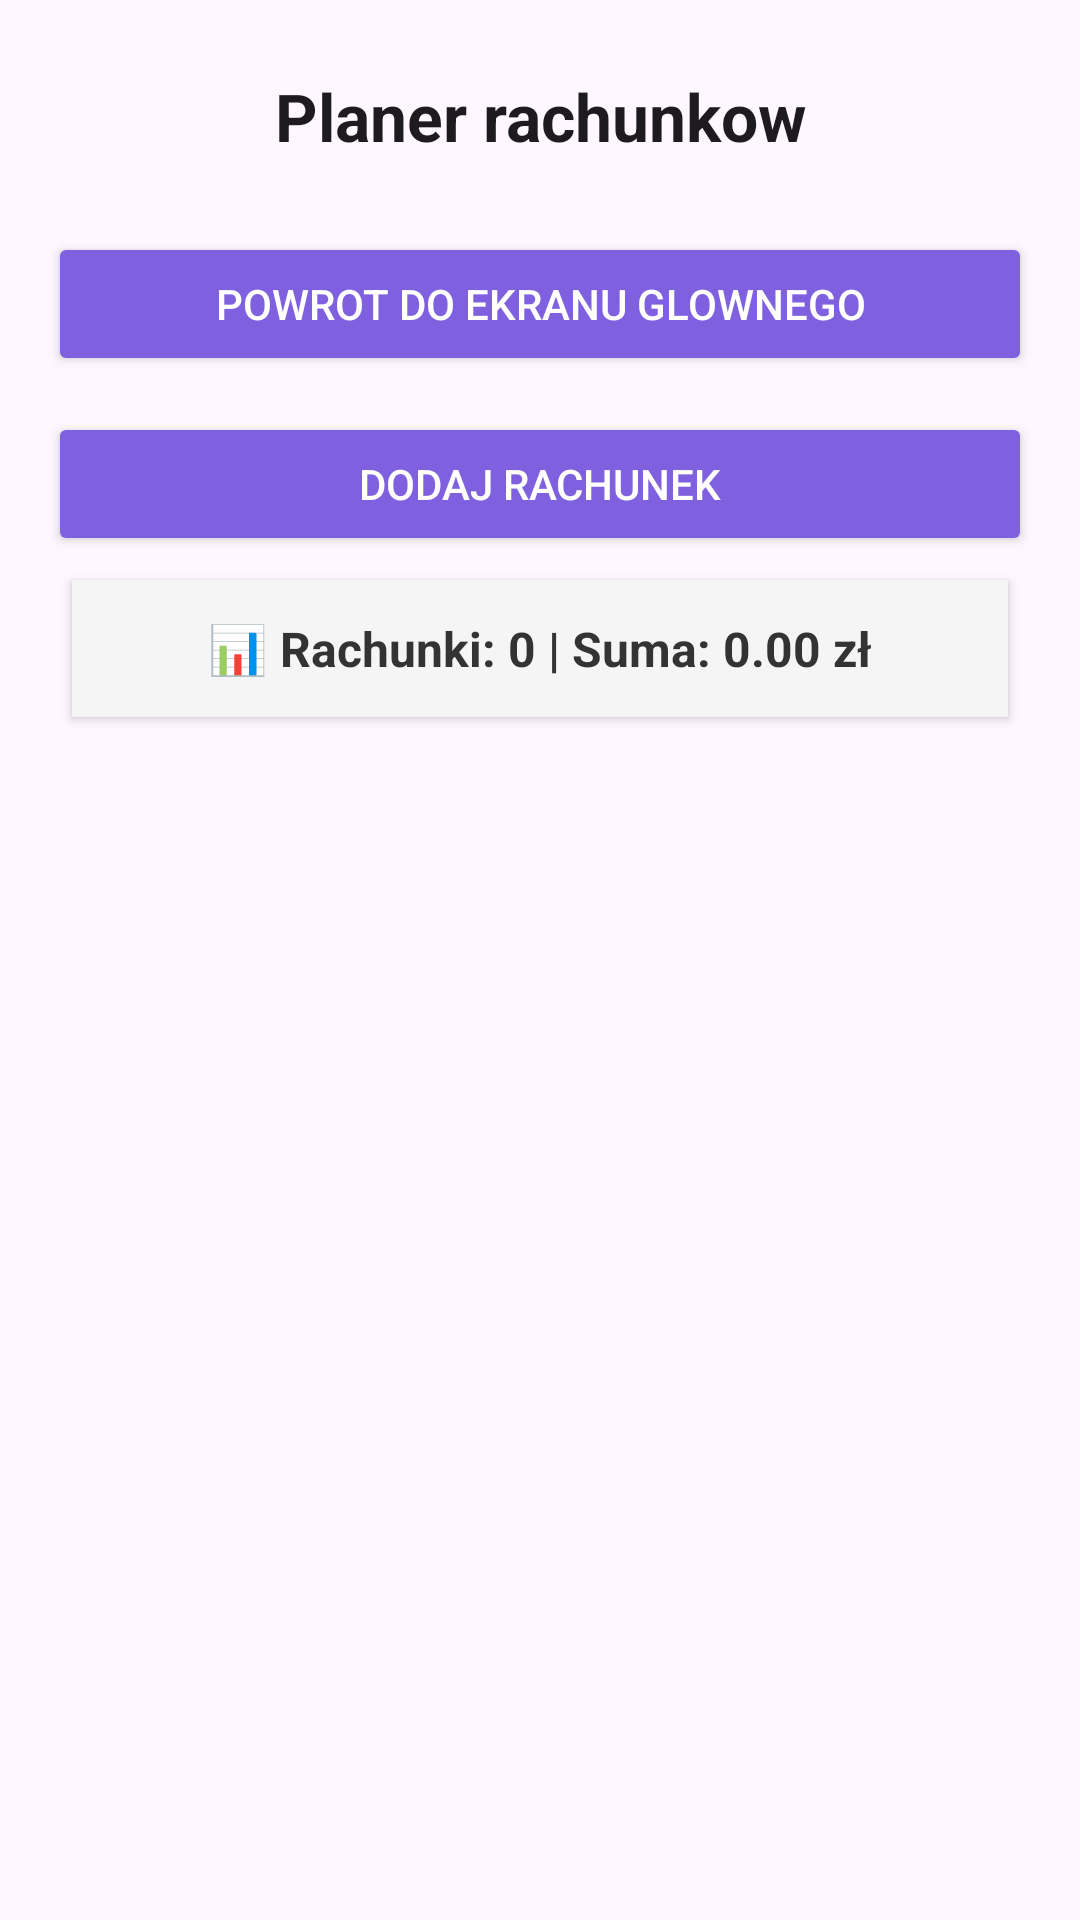

Write the Android layout XML for this screen, with the resource values it uses.
<!-- AndroidManifest.xml: application theme Theme.HomeBudget -->
<!-- res/layout/activity_bills_planner.xml -->
﻿<?xml version="1.0" encoding="utf-8"?>
<LinearLayout xmlns:android="http://schemas.android.com/apk/res/android"
    android:layout_width="match_parent"
    android:layout_height="match_parent"
    android:orientation="vertical"
    android:padding="16dp">

    
    <TextView
        android:id="@+id/titleBills"
        android:layout_width="match_parent"
        android:layout_height="wrap_content"
        android:text="Planer rachunkow"
        android:textSize="22sp"
        android:textStyle="bold"
        android:textColor="?android:textColorPrimary"
        android:gravity="center"
        android:layout_marginBottom="16dp"
        android:padding="8dp" />

    <Button
        android:id="@+id/buttonBackToMain"
        android:layout_width="match_parent"
        android:layout_height="wrap_content"
        android:text="Powrot do ekranu glownego"
        android:textColor="@color/buttonText"
        android:backgroundTint="@color/buttonBackground"
        android:layout_marginBottom="12dp" />

    <Button
        android:id="@+id/buttonAddBill"
        android:layout_width="match_parent"
        android:layout_height="wrap_content"
        android:text="Dodaj rachunek"
        android:textColor="@color/buttonText"
        android:backgroundTint="@color/buttonBackground" />

    <include
        android:id="@+id/includeBillsSummary"
        layout="@layout/item_bills_summary" />

    <TextView
        android:id="@+id/textEmptyPlanner"
        android:layout_width="match_parent"
        android:layout_height="wrap_content"
        android:text="Brak rachunkow w planerze.&#10;Kliknij dodaj rachunek, aby utworzyc pierwszy wpis."
        android:textSize="18sp"
        android:textColor="?android:textColorPrimary"
        android:gravity="center"
        android:padding="24dp"
        android:visibility="gone"
        android:layout_marginTop="20dp"
        android:layout_marginBottom="20dp" />

    <androidx.recyclerview.widget.RecyclerView
        android:id="@+id/recyclerBills"
        android:layout_width="match_parent"
        android:layout_height="0dp"
        android:layout_weight="1"
        android:contentDescription="Lista rachunkow" />

</LinearLayout>
<!-- res/layout/item_bills_summary.xml (included above) -->
<?xml version="1.0" encoding="utf-8"?>
<LinearLayout xmlns:android="http://schemas.android.com/apk/res/android"
    android:layout_width="match_parent"
    android:layout_height="wrap_content"
    android:background="#F5F5F5"
    android:padding="8dp"
    android:orientation="horizontal"
    android:elevation="2dp"
    android:layout_marginTop="8dp"
    android:layout_marginBottom="4dp"
    android:layout_marginHorizontal="8dp"
    android:clipToPadding="false"
    android:gravity="center_vertical">

    
    <TextView
        android:id="@+id/textBillsSummary"
        android:layout_width="match_parent"
        android:layout_height="wrap_content"
        android:text="📊 Rachunki: 0 | Suma: 0.00 zł"
        android:textStyle="bold"
        android:textSize="16sp"
        android:textColor="#333"
        android:padding="4dp"
        android:gravity="center" />
</LinearLayout>
<!-- resources referenced by this layout -->
<resources>
  <color name="buttonBackground">#7F61E0</color>
  <color name="buttonText">#FFFFFFFF</color>
  <style name="Theme.HomeBudget" parent="Base.Theme.HomeBudget" />
  <style name="Base.Theme.HomeBudget" parent="Theme.Material3.DayNight.NoActionBar">
          
          
      </style>
</resources>
